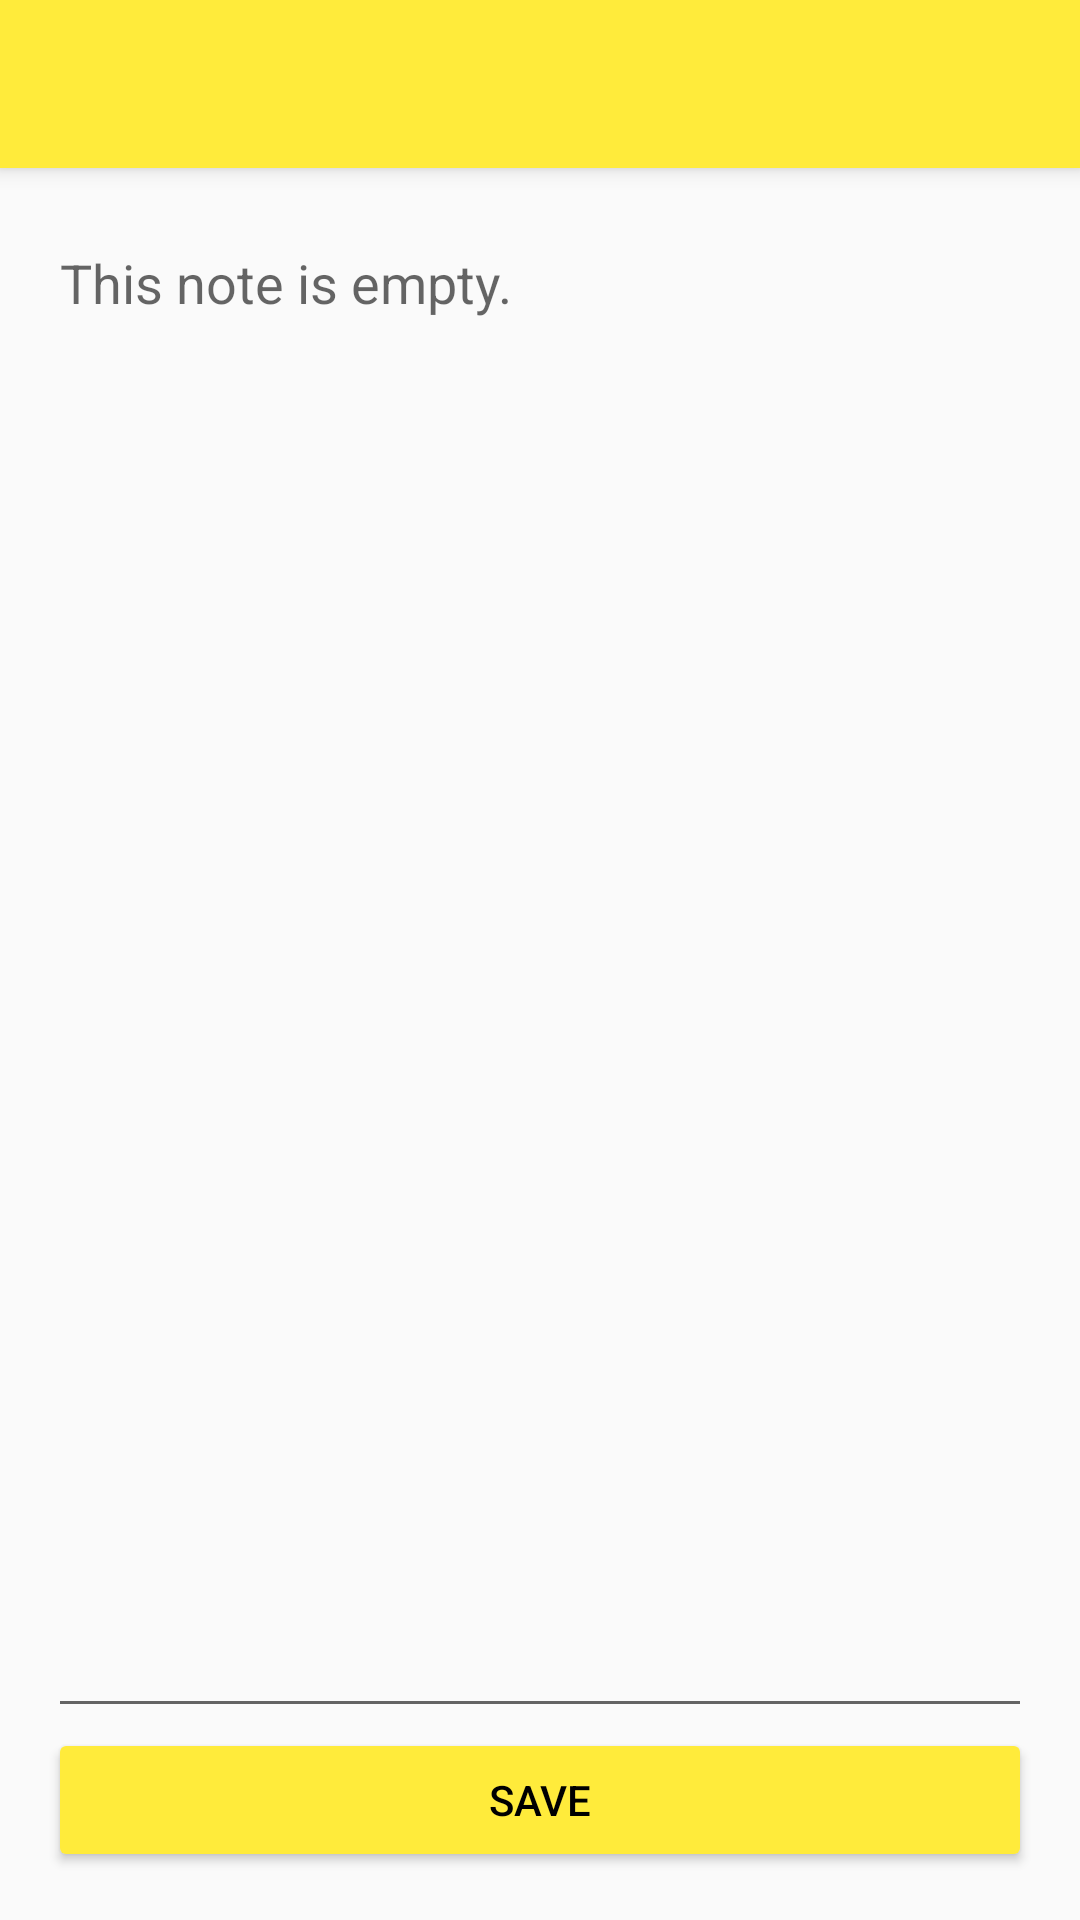

Here is an Android app screen rendered from its layout file. Give the layout XML and the strings, colors and styles it references.
<!-- AndroidManifest.xml: application theme Theme.SharedNotes -->
<!-- res/layout/activity_note.xml -->
<?xml version="1.0" encoding="utf-8"?>
<androidx.constraintlayout.widget.ConstraintLayout xmlns:android="http://schemas.android.com/apk/res/android"
    xmlns:app="http://schemas.android.com/apk/res-auto"
    xmlns:tools="http://schemas.android.com/tools"
    android:layout_width="match_parent"
    android:layout_height="match_parent"
    tools:context=".activity.NoteActivity">

    <androidx.appcompat.widget.Toolbar
        android:id="@+id/toolbar_note"
        android:layout_width="0dp"
        android:layout_height="wrap_content"
        android:background="?attr/colorPrimary"
        android:elevation="4dp"
        android:minHeight="?attr/actionBarSize"
        android:theme="?attr/actionBarTheme"
        app:layout_constraintEnd_toEndOf="parent"
        app:layout_constraintStart_toStartOf="parent"
        app:layout_constraintTop_toTopOf="parent" />

    <EditText
        android:id="@+id/edittext_note_contents"
        android:layout_width="0dp"
        android:layout_height="0dp"
        android:layout_marginStart="16dp"
        android:layout_marginTop="16dp"
        android:layout_marginEnd="16dp"
        android:gravity="start"
        android:hint="@string/empty_note"
        android:importantForAutofill="no"
        android:inputType="textMultiLine"
        android:lineHeight="26dp"
        android:lines="10"
        app:layout_constraintBottom_toTopOf="@+id/button_save"
        app:layout_constraintEnd_toEndOf="parent"
        app:layout_constraintStart_toStartOf="parent"
        app:layout_constraintTop_toBottomOf="@+id/toolbar_note"
        tools:ignore="VisualLintTextFieldSize" />

    <Button
        android:id="@+id/button_save"
        android:layout_width="0dp"
        android:layout_height="wrap_content"
        android:layout_marginStart="16dp"
        android:layout_marginEnd="16dp"
        android:layout_marginBottom="16dp"
        android:text="Save"
        app:layout_constraintBottom_toBottomOf="parent"
        app:layout_constraintEnd_toEndOf="parent"
        app:layout_constraintStart_toStartOf="parent" />

</androidx.constraintlayout.widget.ConstraintLayout>
<!-- resources referenced by this layout -->
<resources>
  <string name="empty_note">This note is empty.</string>
  <style name="Theme.SharedNotes" parent="Theme.AppCompat.DayNight.NoActionBar">
          
          <item name="colorPrimary">@color/primaryColor</item>
          <item name="colorPrimaryDark">@color/primaryDarkColor</item>
          <item name="colorOnPrimary">@color/primaryTextColor</item>
  
          
          <item name="colorSecondary">@color/secondaryColor</item>
          <item name="colorSecondaryVariant">@color/secondaryDarkColor</item>
          <item name="colorOnSecondary">@color/secondaryTextColor</item>
  
          
          <item name="android:statusBarColor">?attr/colorPrimaryDark</item>
  
          
          <item name="android:windowContentTransitions">true</item>
          <item name="android:windowActivityTransitions">true</item>
  
          
          <item name="android:windowEnterTransition">@android:transition/fade</item>
          <item name="android:windowExitTransition">@android:transition/fade</item>
  
          
          <item name="android:buttonStyle">@style/Theme.SharedNotes.Button</item>
  
      </style>
  <color name="primaryColor">#ffeb3b</color>
  <color name="primaryDarkColor">#c8b900</color>
  <color name="primaryTextColor">#000000</color>
  <color name="secondaryColor">#f06292</color>
  <color name="secondaryDarkColor">#ba2d65</color>
  <color name="secondaryTextColor">#000000</color>
  <style name="Theme.SharedNotes.Button" parent="Widget.AppCompat.Button">
          <item name="android:backgroundTint">@color/primaryColor</item>
          <item name="android:textColor">@color/primaryTextColor</item>
      </style>
</resources>
